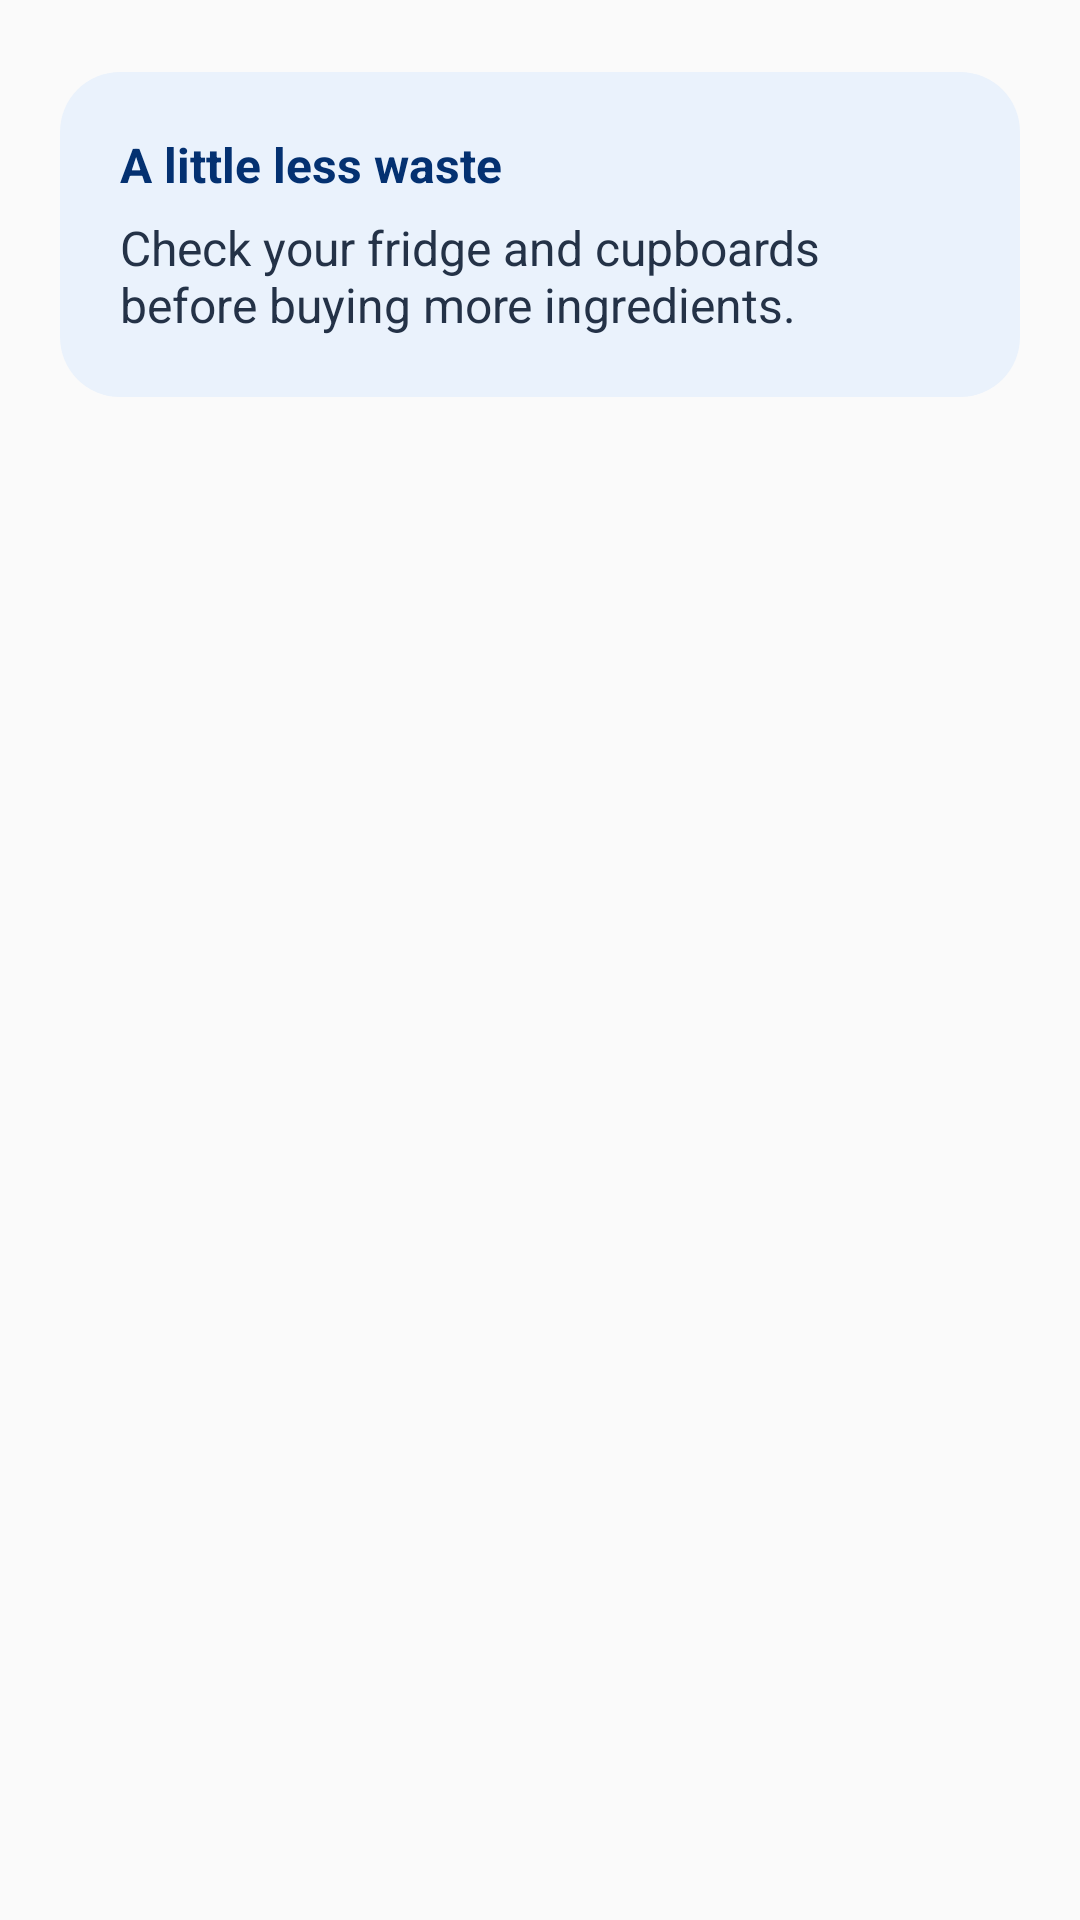

This screen was rendered from an Android layout file. Write that file and the resources it references.
<!-- AndroidManifest.xml: application theme Theme.SmartPantryManager -->
<!-- res/layout/pantry_list_footer.xml -->
<?xml version="1.0" encoding="utf-8"?>
<LinearLayout xmlns:android="http://schemas.android.com/apk/res/android"
    android:layout_width="match_parent"
    android:layout_height="wrap_content"
    android:orientation="vertical"
    android:paddingStart="20dp"
    android:paddingEnd="20dp"
    android:paddingBottom="20dp">
    <LinearLayout
        android:id="@+id/layoutPantryTip"
        android:layout_width="match_parent"
        android:layout_height="wrap_content"
        android:layout_marginTop="24dp"
        android:background="@drawable/background_pantry_tip"
        android:orientation="vertical"
        android:padding="20dp">

        <TextView
            android:layout_width="match_parent"
            android:layout_height="wrap_content"
            android:text="@string/pantry_tip_heading"
            android:textColor="@color/richfield_navy"
            android:textSize="16sp"
            android:textStyle="bold" />

        <TextView
            android:layout_width="match_parent"
            android:layout_height="wrap_content"
            android:layout_marginTop="6dp"
            android:text="@string/pantry_tip_description"
            android:textColor="@color/pantry_text"
            android:textSize="16sp" />
    </LinearLayout>
</LinearLayout>
<!-- resources referenced by this layout -->
<resources>
  <color name="pantry_text">#243247</color>
  <color name="richfield_navy">#043171</color>
  <!-- drawable background_pantry_tip (drawable) -->
  <?xml version="1.0" encoding="utf-8"?>
  <shape xmlns:android="http://schemas.android.com/apk/res/android" android:shape="rectangle">
      <solid android:color="@color/pantry_light_blue" />
      <corners android:radius="20dp" />
  </shape>
  <string name="pantry_tip_description">Check your fridge and cupboards before buying more ingredients.</string>
  <string name="pantry_tip_heading">A little less waste</string>
  <style name="Theme.SmartPantryManager" parent="Base.Theme.SmartPantryManager" />
  <color name="pantry_light_blue">#EAF2FC</color>
  <style name="Base.Theme.SmartPantryManager" parent="Theme.Material3.Light.NoActionBar">
          <item name="colorPrimary">@color/richfield_blue</item>
          <item name="colorOnPrimary">@color/white</item>
          <item name="colorPrimaryContainer">@color/pantry_light_blue</item>
          <item name="colorOnPrimaryContainer">@color/richfield_navy</item>
          <item name="colorSecondary">@color/richfield_navy</item>
          <item name="colorOnSecondary">@color/white</item>
          <item name="colorSurface">@color/white</item>
          <item name="colorOnSurface">@color/pantry_text</item>
          <item name="android:colorBackground">@color/pantry_background</item>
          <item name="android:windowLightStatusBar">true</item>
          <item name="materialButtonStyle">@style/Widget.SmartPantry.Button</item>
      </style>
  <color name="richfield_blue">#0056AF</color>
  <color name="white">#FFFFFF</color>
  <color name="pantry_background">#FAFAFA</color>
  <style name="Widget.SmartPantry.Button" parent="Widget.Material3.Button">
          <item name="cornerRadius">28dp</item>
          <item name="android:minHeight">56dp</item>
          <item name="android:textSize">16sp</item>
          <item name="android:textAllCaps">false</item>
          <item name="android:textColor">@color/white</item>
          <item name="backgroundTint">@color/richfield_blue</item>
      </style>
</resources>
